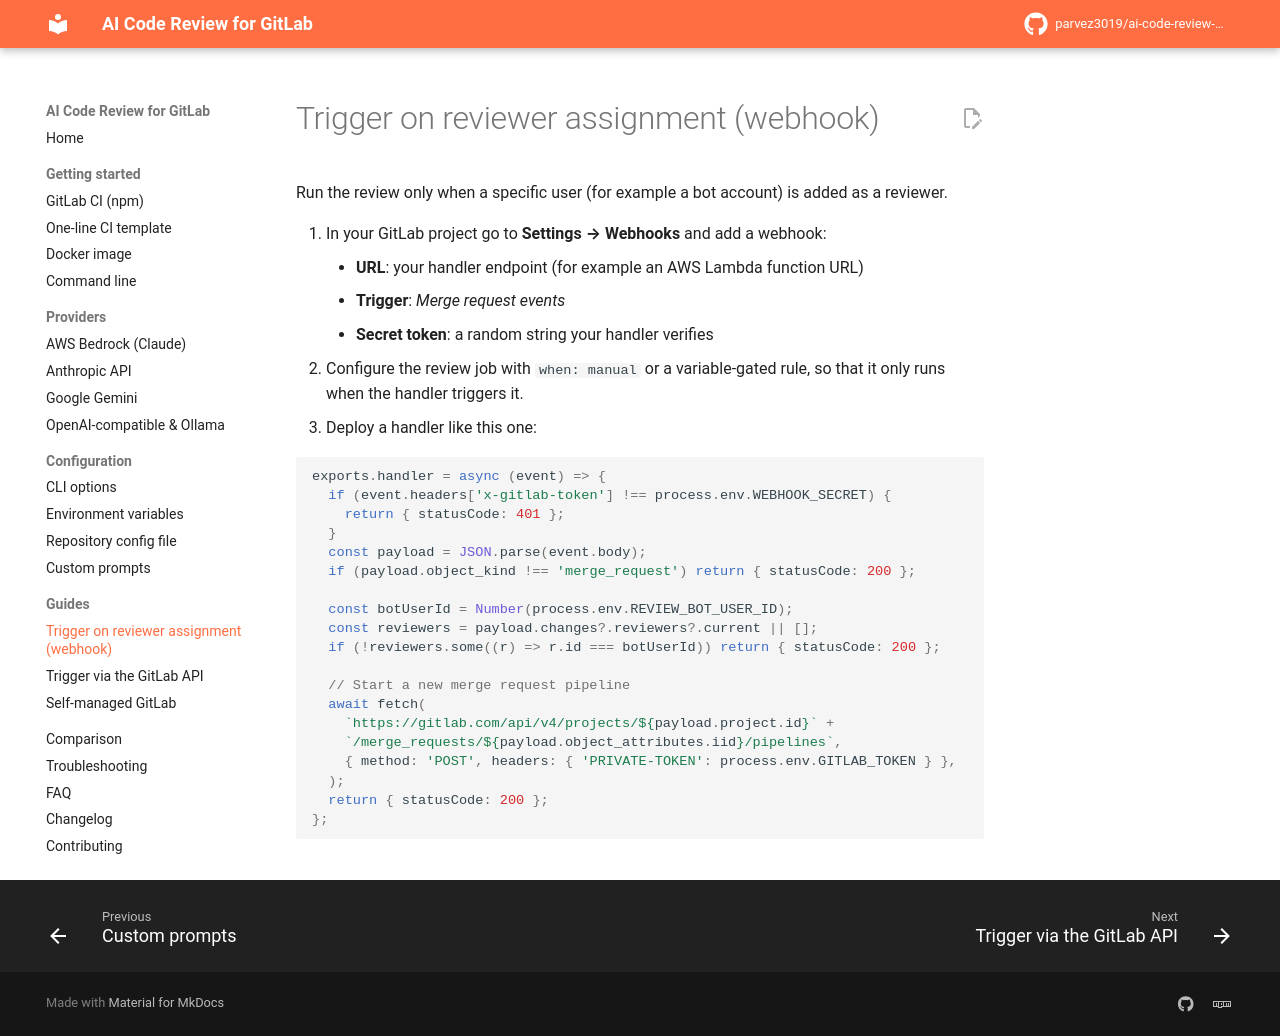

repository: parvez3019/ai-code-review-gitlab-plugin · page: guides/webhook-trigger/index.html · generator: mkdocs

---
description: Automatically trigger AI code review when you are added as a reviewer on a GitLab merge request, using a webhook.
---

# Trigger on reviewer assignment (webhook)

Run the review only when a specific user (for example a bot account) is added as a reviewer.

1. In your GitLab project go to **Settings → Webhooks** and add a webhook:
    - **URL**: your handler endpoint (for example an AWS Lambda function URL)
    - **Trigger**: *Merge request events*
    - **Secret token**: a random string your handler verifies
2. Configure the review job with `when: manual` or a variable-gated rule, so that it only runs when the handler triggers it.
3. Deploy a handler like this one:

```javascript
exports.handler = async (event) => {
  if (event.headers['x-gitlab-token'] !== process.env.WEBHOOK_SECRET) {
    return { statusCode: 401 };
  }
  const payload = JSON.parse(event.body);
  if (payload.object_kind !== 'merge_request') return { statusCode: 200 };

  const botUserId = Number(process.env.REVIEW_BOT_USER_ID);
  const reviewers = payload.changes?.reviewers?.current || [];
  if (!reviewers.some((r) => r.id === botUserId)) return { statusCode: 200 };

  // Start a new merge request pipeline
  await fetch(
    `https://gitlab.com/api/v4/projects/${payload.project.id}` +
    `/merge_requests/${payload.object_attributes.iid}/pipelines`,
    { method: 'POST', headers: { 'PRIVATE-TOKEN': process.env.GITLAB_TOKEN } },
  );
  return { statusCode: 200 };
};
```
